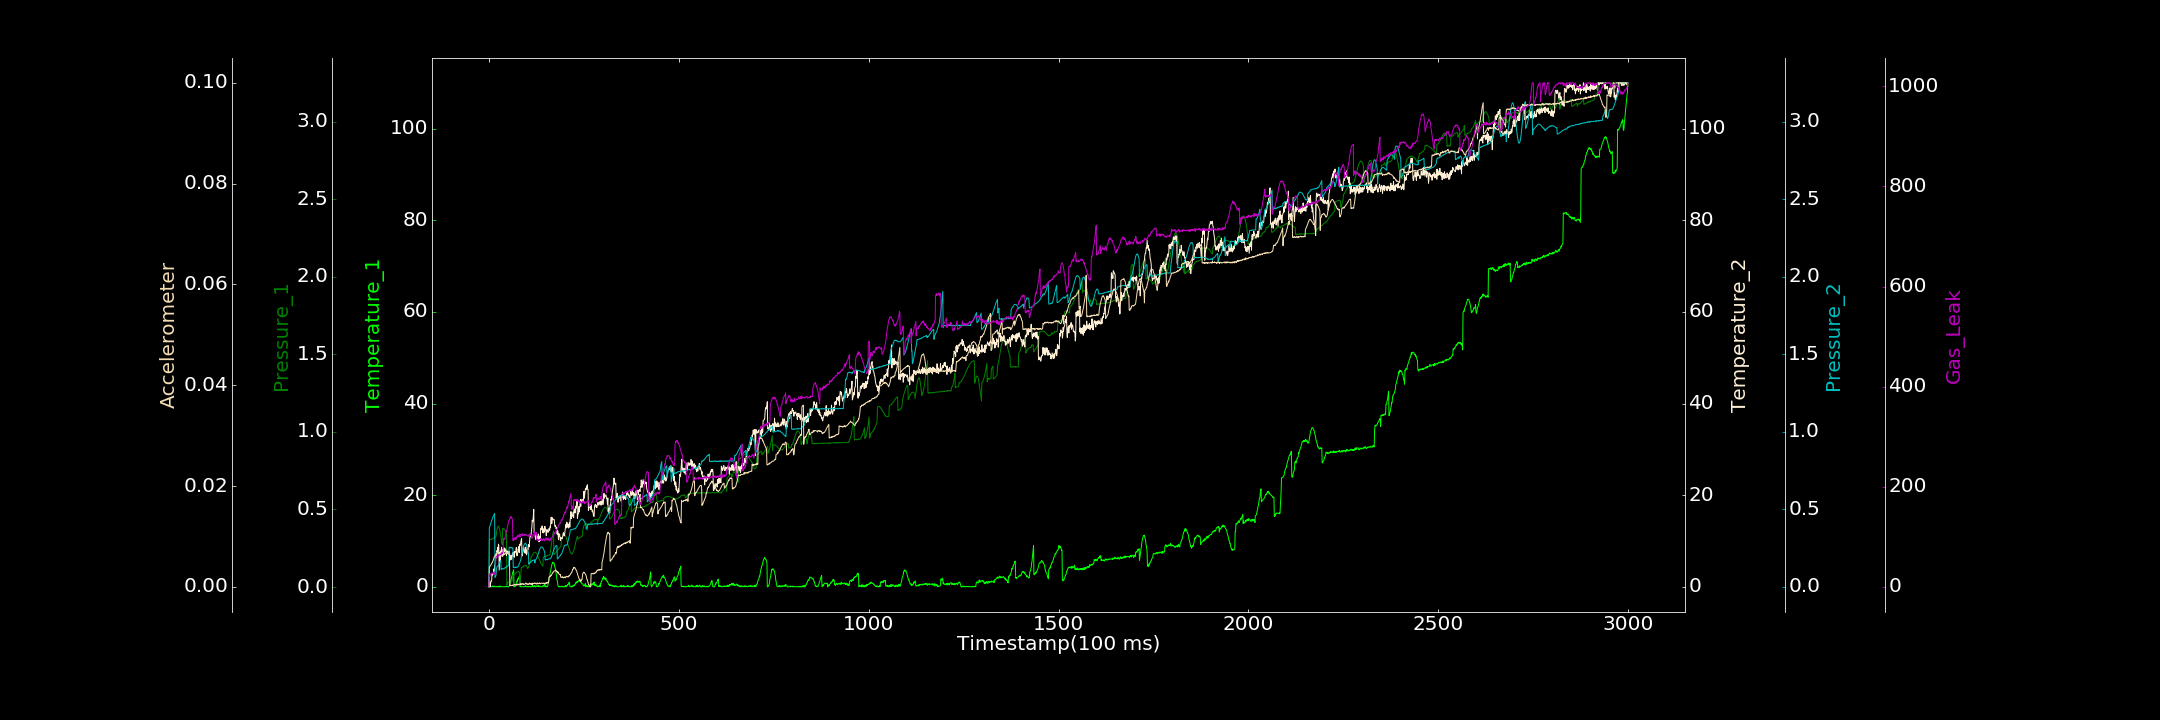

Values plotted in this chart, from the file beside it:
0.000000000, 0.052250005, 0.001333061, 0.000000000, 0.000233000, 0.000000000, 0.000000000
1, 0.000000000, 0.305, 0.000000000, 0.3805, 0.003795, 25.85
2, 0.0419, 0.3025, 0.9243, 0.3875, 0.004012, 20.24
3, 0.1412, 0.3059, 0.000000000, 0.3961, 0.00408, 23.86
4, 0.000000000, 0.3056, 0.4405, 0.4037, 0.00415, 25.77
5, 0.000000000, 0.3062, 1.244, 0.4098, 0.00435, 26.27
6, 0.03237, 0.3071, 1.222, 0.4172, 0.004409, 25.43
7, 0.000000000, 0.3103, 1.212, 0.4284, 0.004684, 27.57
8, 0.000000000, 0.3083, 2.74, 0.4319, 0.004735, 27.12
9, 0.000000000, 0.3099, 2.574, 0.4406, 0.004795, 26.9
10, 0.1879, 0.3108, 2.635, 0.4493, 0.005088, 27.94
11, 0.1792, 0.3122, 2.93, 0.4538, 0.005173, 27.08
12, 0.000000000, 0.3146, 2.853, 0.4589, 0.005532, 28.25
13, 0.000000000, 0.3139, 3.906, 0.4616, 0.005643, 25.87
14, 0.1244, 0.3203, 3.462, 0.4707, 0.005998, 25.67
15, 0.1332, 0.318, 4.493, 0.4729, 0.005991, 28.34
16, 0.01671, 0.3218, 4.844, 0.06082, 0.006096, 25.13
17, 0.000000000, 0.3218, 5.108, 0.0668, 0.006233, 24.25
18, 0.000000000, 0.3238, 6.643, 0.06904, 0.006362, 55.22
19, 0.000000000, 0.3328, 7.137, 0.08692, 0.00659, 59.31
20, 0.04384, 0.3506, 6.314, 0.1178, 0.006584, 61.46
21, 0.07325, 0.3678, 7.892, 0.1286, 0.006677, 60.53
22, 0.000000000, 0.3786, 7.643, 0.1292, 0.006676, 59.08
23, 0.1223, 0.3853, 8.564, 0.1316, 0.006859, 60.65
24, 0.000000000, 0.3923, 7.792, 0.1363, 0.006698, 61.91
25, 0.03922, 0.3919, 9.305, 0.1392, 0.006841, 63.33
26, 0.08929, 0.3885, 8.95, 0.145, 0.006579, 61.67
27, 0.000000000, 0.3804, 3.631, 0.1513, 0.006654, 62.66
28, 0.000000000, 0.3728, 5.829, 0.1559, 0.006531, 63.91
29, 0.1837, 0.3603, 7.517, 0.1619, 0.006642, 64.97
30, 0.000000000, 0.3481, 5.787, 0.1667, 0.006362, 65.85
31, 0.1616, 0.3318, 7.79, 0.1687, 0.006389, 64.62
32, 0.000000000, 0.3147, 7.407, 0.1161, 0.006248, 63.14
33, 0.006285, 0.3014, 8.657, 0.1129, 0.006243, 67.28
34, 0.005345, 0.2824, 7.559, 0.116, 0.006111, 68.3
35, 0.000000000, 0.2717, 6.696, 0.1138, 0.006054, 65.81
36, 0.03262, 0.3761, 8.192, 0.1167, 0.006058, 67.1
37, 0.000000000, 0.3771, 7.909, 0.1162, 0.006153, 69.15
38, 0.000000000, 0.3749, 7.525, 0.1181, 0.006281, 93.85
39, 0.000000000, 0.3767, 7.016, 0.1166, 0.006461, 96.65
40, 0.000000000, 0.3723, 8.519, 0.1177, 0.006435, 95.2
41, 0.000000000, 0.3713, 7.784, 0.1198, 0.006448, 95.99
42, 0.0356, 0.3685, 7.692, 0.1226, 0.006439, 95.02
43, 0.000000000, 0.3635, 8.293, 0.1247, 0.006668, 101.9
44, 0.03504, 0.3594, 8.147, 0.1243, 0.006689, 105.8
45, 0.01905, 0.3571, 7.856, 0.1261, 0.006789, 112
46, 0.148, 0.35, 6.856, 0.1296, 0.006823, 110.1
47, 0.1118, 0.01337, 7.481, 0.1288, 0.006728, 112.5
48, 0.000000000, 0.01498, 7.872, 0.1345, 0.00687, 116.1
49, 0.000000000, 0.03182, 7.76, 0.134, 0.006737, 122
50, 0.1207, 0.03162, 7.236, 0.1355, 0.006628, 124.1
51, 0.000000000, 0.03041, 7.187, 0.1346, 0.006678, 128.6
52, 0.000000000, 0.02992, 7.688, 0.1372, 0.006595, 132.2
53, 0.1285, 0.03144, 6.942, 0.2519, 0.006444, 132
54, 0.2108, 0.03115, 7.723, 0.2548, 0.006326, 133.9
55, 0.5757, 0.03374, 6.345, 0.2562, 0.0002509, 136.8
56, 1.015, 0.03332, 5.871, 0.2523, 0.0002834, 137.1
57, 1.29, 0.03288, 6.017, 0.2528, 0.0002721, 137
58, 1.494, 0.03482, 6.847, 0.2526, 0.0002958, 140.7
59, 1.739, 0.03448, 6.059, 0.2529, 0.0002736, 138.9
60, 2.214, 0.03659, 5.983, 0.2504, 0.0002515, 137.9
... 2,939 more rows
